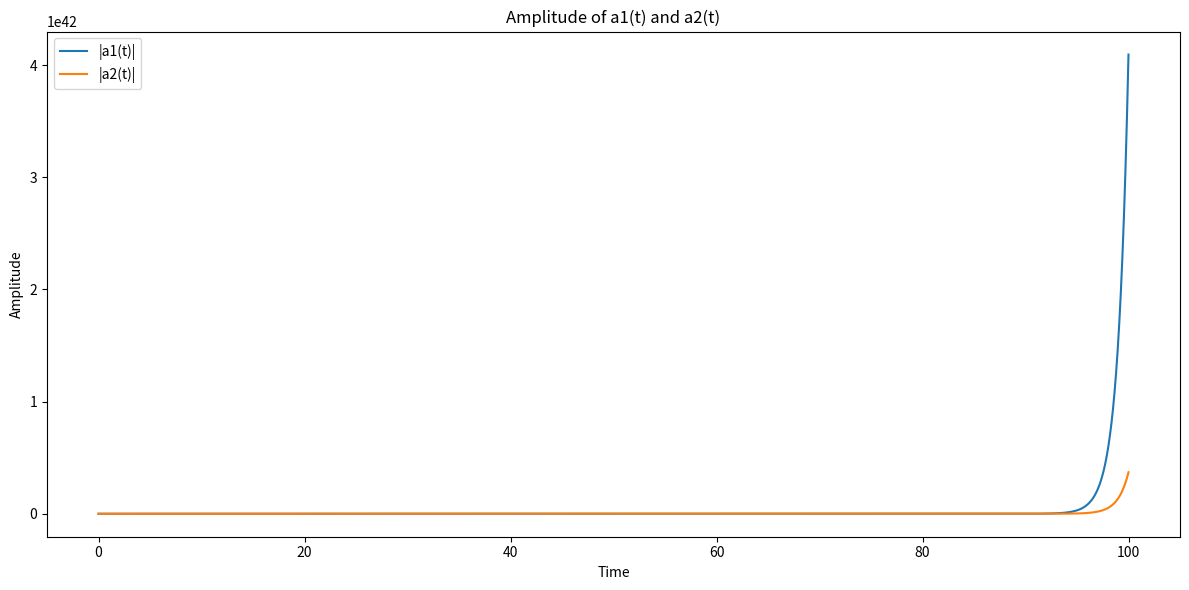

Recreate this plot in Python.
import numpy as np
from scipy.integrate import solve_ivp
import matplotlib.pyplot as plt

# Define the parameters
omega_1 = 1000
omega_2 = 1000
k_12 = 0.001
k_21 = 0.001
gamma_1 = 1.001
gamma_2 = 0.999

# Define the system of differential equations
def system(t, y):
    a1, a2 = y
    da1_dt = -1j * omega_1 * a1 + k_12 * a2+ gamma_1 * a1
    da2_dt = -1j * omega_2 * a2 + k_21 * a1 + gamma_2 * a2
    return [da1_dt, da2_dt]

# Initial conditions
a1_0 = 1.0 + 0j
a2_0 = 0.0 + 0j
y0 = [a1_0, a2_0]

# Time span
t_span = (0, 100)
t_eval = np.linspace(t_span[0], t_span[1], 4000)

# Solve the system of ODEs
sol = solve_ivp(system, t_span, y0, t_eval=t_eval)

# Extract the solutions
a1_sol = sol.y[0]
a2_sol = sol.y[1]

# Compute the amplitude (magnitude)
a1_amp = np.abs(a1_sol)
a2_amp = np.abs(a2_sol)

# Plot the results
plt.figure(figsize=(12, 6))

plt.plot(sol.t, a1_amp, label='|a1(t)|')
plt.plot(sol.t, a2_amp, label='|a2(t)|')
plt.title('Amplitude of a1(t) and a2(t)')
plt.xlabel('Time')
plt.ylabel('Amplitude')
plt.legend()

plt.tight_layout()
plt.show()